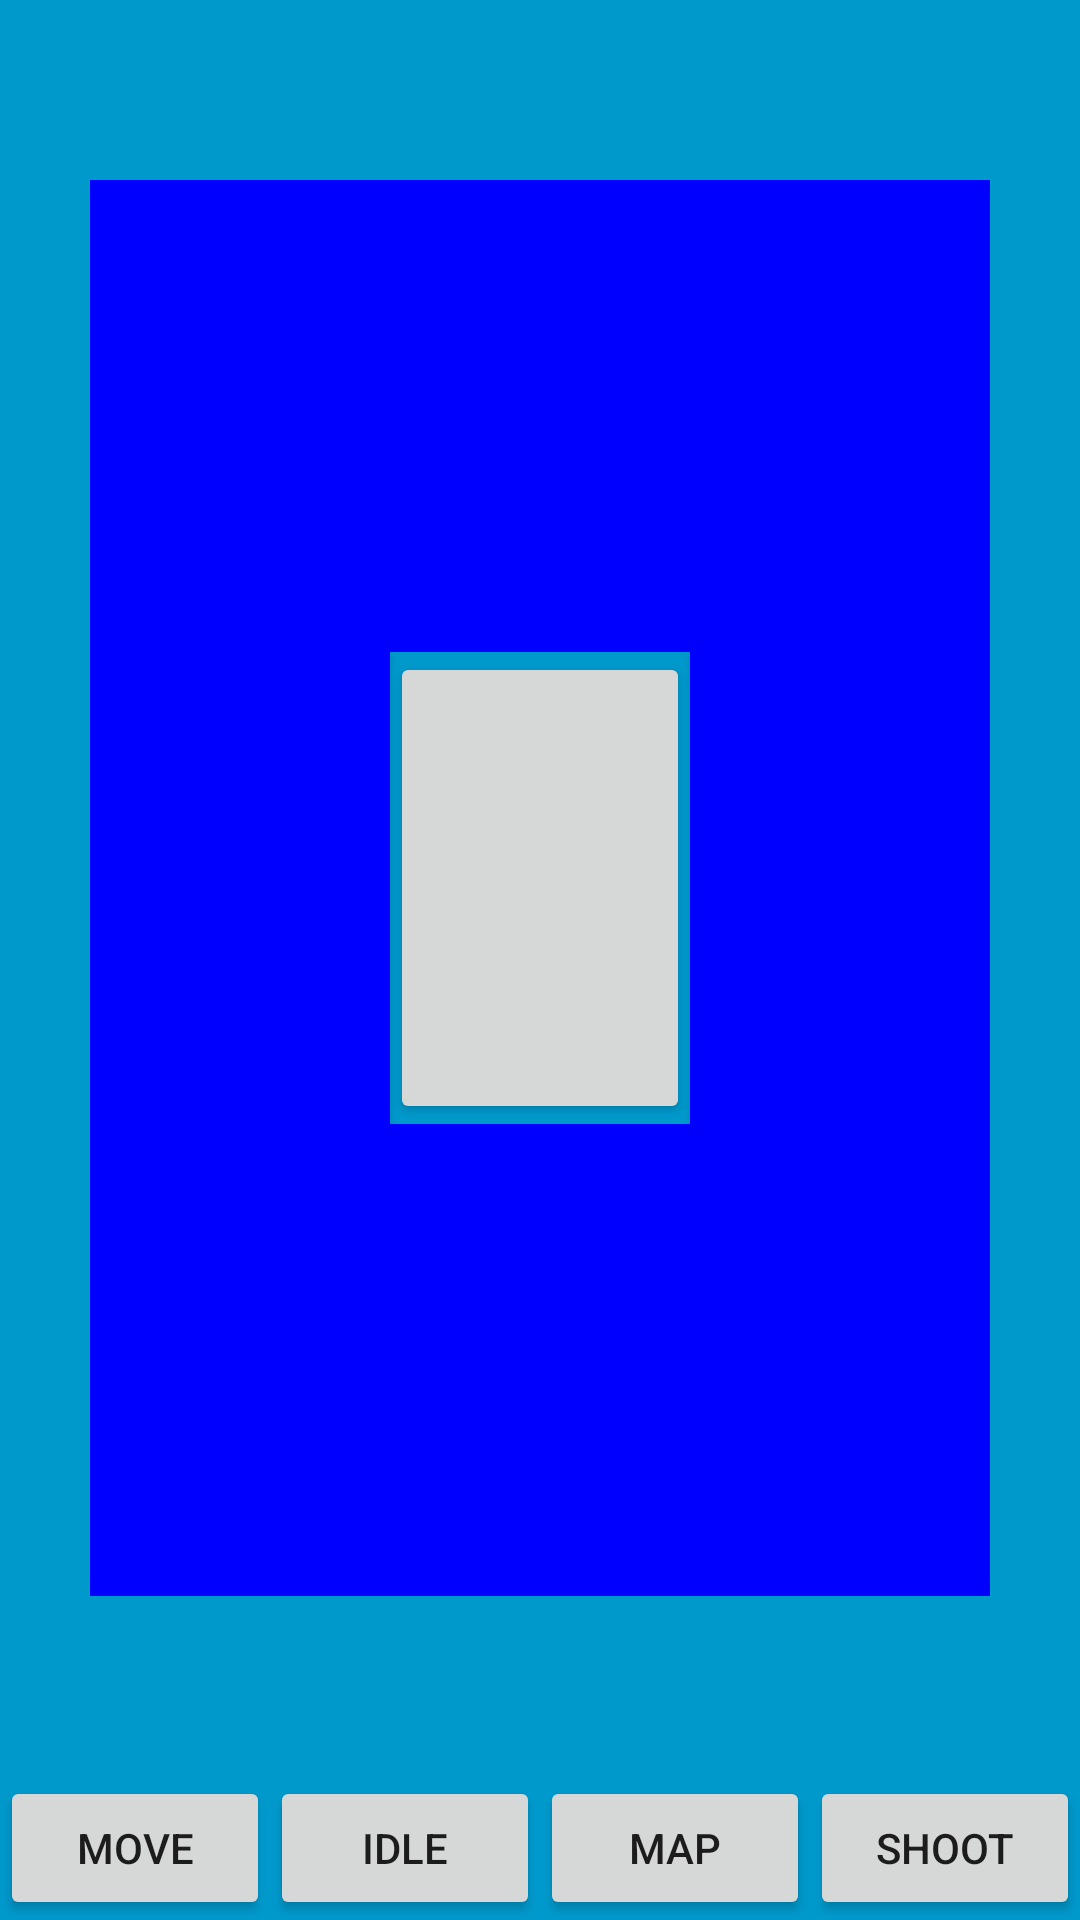

Android layout source for this screen:
<!-- AndroidManifest.xml: fallback theme Theme.MaterialComponents.DayNight.NoActionBar -->
<!-- res/layout/activity_action_view.xml -->
<LinearLayout xmlns:android="http://schemas.android.com/apk/res/android"
    android:layout_width="match_parent"
    android:layout_height="match_parent"
    android:orientation="vertical"
    android:id="@+id/action_view"
    android:background="#0099cc">

    <LinearLayout
        android:layout_width="fill_parent"
        android:layout_height="0dp"
        android:layout_weight="1"
        android:orientation="vertical"
        android:gravity="center|center_vertical|center_horizontal"
        android:layout_marginLeft="30dp"
        android:layout_marginRight="30dp"
        android:layout_marginTop="60dp"
        android:layout_marginBottom="60dp">

        <LinearLayout
            android:orientation="horizontal"
            android:layout_width="fill_parent"
            android:layout_height="0dp"
            android:layout_weight="1">

            <Button
                android:layout_width="0dp"
                android:layout_height="match_parent"
                android:id="@+id/ulButton"
                android:background="#FF0000FF"
                android:onClick="upLeft"
                android:layout_weight="1" />

            <Button
                android:layout_width="0dp"
                android:layout_height="match_parent"
                android:id="@+id/upButton"
                android:background="#FF0000FF"
                android:onClick="up"
                android:layout_weight="1" />

            <Button
                android:layout_width="0dp"
                android:layout_height="match_parent"
                android:id="@+id/urButton"
                android:background="#FF0000FF"
                android:onClick="upRight"
                android:layout_weight="1" />
        </LinearLayout>

        <LinearLayout
            android:orientation="horizontal"
            android:layout_width="fill_parent"
            android:layout_height="0dp"
            android:layout_weight="1">

            <Button
                android:layout_width="0dp"
                android:layout_height="match_parent"
                android:id="@+id/leftButton"
                android:background="#FF0000FF"
                android:onClick="left"
                android:layout_weight="1" />

            <Button
                android:layout_width="0dp"
                android:layout_height="match_parent"
                android:id="@+id/cancelButton"
                android:onClick="cancel"
                android:layout_weight="1" />

            <Button
                android:layout_width="0dp"
                android:layout_height="match_parent"
                android:id="@+id/rightButton"
                android:background="#FF0000FF"
                android:onClick="right"
                android:layout_weight="1" />
        </LinearLayout>

        <LinearLayout
            android:orientation="horizontal"
            android:layout_width="fill_parent"
            android:layout_height="0dp"
            android:layout_weight="1">

            <Button
                android:layout_width="0dp"
                android:layout_height="match_parent"
                android:id="@+id/dlbutton"
                android:background="#FF0000FF"
                android:onClick="downLeft"
                android:layout_weight="1" />

            <Button
                android:layout_width="0dp"
                android:layout_height="match_parent"
                android:id="@+id/downButton"
                android:background="#FF0000FF"
                android:onClick="down"
                android:layout_weight="1" />

            <Button
                android:layout_width="0dp"
                android:layout_height="match_parent"
                android:id="@+id/drButton"
                android:background="#FF0000FF"
                android:onClick="downRight"
                android:layout_weight="1" />
        </LinearLayout>

    </LinearLayout>

    <LinearLayout
        android:orientation="horizontal"
        android:layout_width="fill_parent"
        android:layout_height="wrap_content"
        android:weightSum="1">

        <Button
            android:layout_width="0dp"
            android:layout_height="match_parent"
            android:text="Move"
            android:id="@+id/moveButton"
            android:layout_above="@+id/shootButton"
            android:layout_alignParentLeft="true"
            android:layout_alignParentStart="true"
            android:gravity="center"
            android:layout_gravity="center|bottom"
            android:layout_weight="0.25"
            android:onClick="move" />

        <Button
            android:layout_width="0dp"
            android:layout_height="wrap_content"
            android:text="Idle"
            android:id="@+id/idleButton"
            android:layout_above="@+id/shootButton"
            android:layout_alignLeft="@+id/dlbutton"
            android:layout_alignStart="@+id/dlbutton"
            android:gravity="center"
            android:layout_toLeftOf="@+id/downButton"
            android:layout_toStartOf="@+id/downButton"
            android:layout_gravity="center|bottom"
            android:layout_weight="0.25" />

        <Button
            android:layout_width="0dp"
            android:layout_height="wrap_content"
            android:text="Map"
            android:id="@+id/mapButton"
            android:layout_alignTop="@+id/shootButton"
            android:layout_alignParentRight="false"
            android:layout_alignParentEnd="false"
            android:gravity="center"
            android:layout_gravity="center"
            android:onClick="mapView"
            android:layout_weight="0.25" />

        <Button
            android:layout_width="0dp"
            android:layout_height="wrap_content"
            android:text="Shoot"
            android:id="@+id/shootButton"
            android:layout_alignParentBottom="true"
            android:layout_alignLeft="@+id/drButton"
            android:layout_alignStart="@+id/drButton"
            android:gravity="center"
            android:onClick="shoot"
            android:layout_weight="0.25"
            android:layout_gravity="center" />

    </LinearLayout>

</LinearLayout>
<!-- resources referenced by this layout -->
<resources>

</resources>
